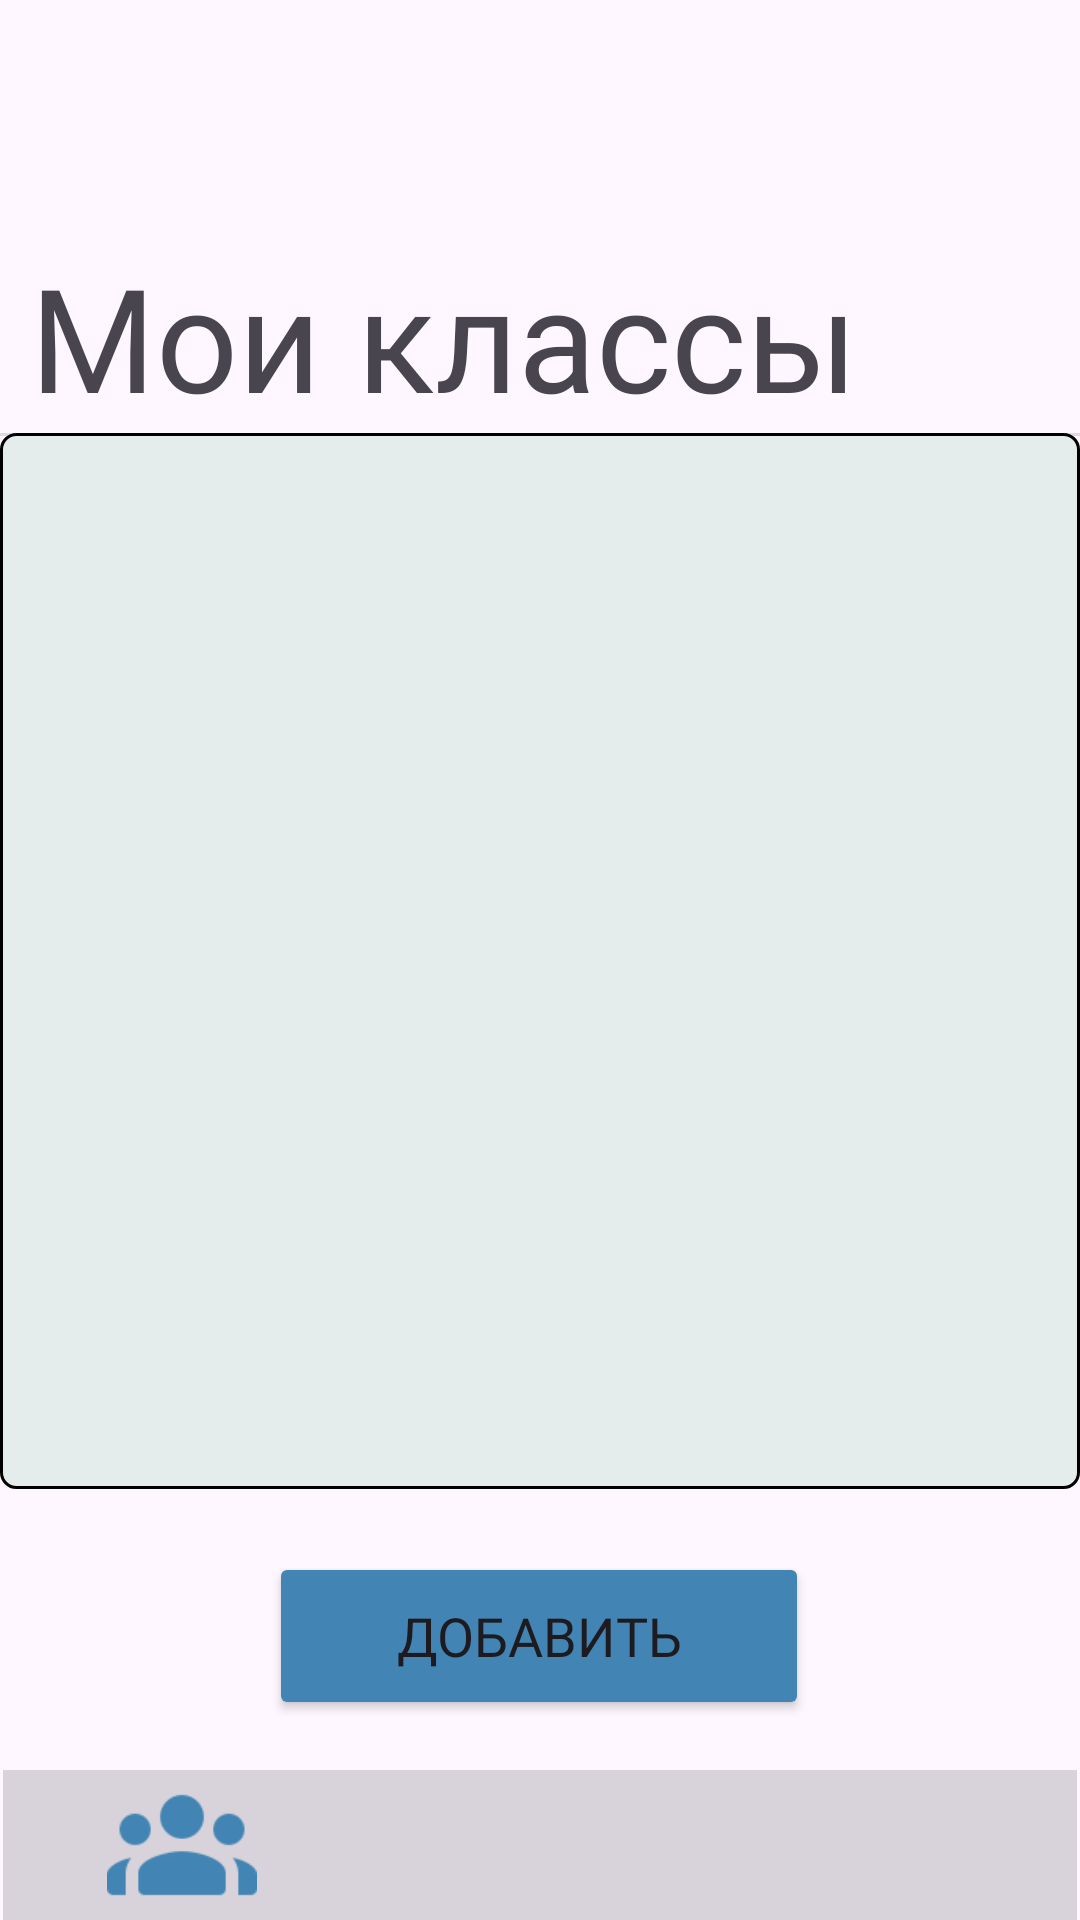

Produce the Android XML layout that renders to this screen, including the resource entries it uses.
<!-- AndroidManifest.xml: application theme Base.Theme.TestProject -->
<!-- res/layout/activity_my_classes.xml -->
<?xml version="1.0" encoding="utf-8"?>
<androidx.constraintlayout.widget.ConstraintLayout xmlns:android="http://schemas.android.com/apk/res/android"
    xmlns:app="http://schemas.android.com/apk/res-auto"
    xmlns:tools="http://schemas.android.com/tools"
    android:id="@+id/main"
    android:layout_width="match_parent"
    android:layout_height="match_parent"
    android:fitsSystemWindows="true"
    android:orientation="vertical"
    android:windowTranslucentNavigation="true"
    android:windowTranslucentStatus="true"
    tools:context=".MyClasses">


    <TextView
        android:id="@+id/ClassPageLabel"
        android:layout_width="match_parent"
        android:layout_height="wrap_content"
        android:layout_marginTop="80dp"
        android:ems="10"
        android:fontFamily="@font/inter_bold"
        android:gravity="left"
        android:paddingStart="10dp"
        android:text="Мои классы"
        android:textSize="48sp"
        app:layout_constraintStart_toStartOf="parent"
        app:layout_constraintTop_toTopOf="parent" />

    <androidx.recyclerview.widget.RecyclerView
        android:id="@+id/ClassList"
        android:layout_width="match_parent"
        android:layout_height="0dp"
        android:background="@drawable/listview"
        app:layout_constraintBottom_toBottomOf="parent"
        app:layout_constraintEnd_toEndOf="parent"
        app:layout_constraintTop_toBottomOf="@+id/ClassPageLabel"
        app:layout_constraintVertical_bias="0.0"
        app:layout_constraintHeight_percent="0.55"/>

    <LinearLayout
        android:id="@+id/linearLayout2"
        android:layout_width="match_parent"
        android:layout_height="wrap_content"
        android:layout_marginStart="1dp"
        android:layout_marginEnd="1dp"
        android:orientation="horizontal"
        app:layout_constraintBottom_toBottomOf="parent"
        app:layout_constraintEnd_toEndOf="parent"
        app:layout_constraintStart_toStartOf="parent">

        <ImageButton
            android:layout_width="0dp"
            android:layout_height="50dp"
            android:layout_weight="1"
            android:background="@drawable/imagebutton_click_effect"
            android:scaleType="fitCenter"
            android:src="@drawable/icons8_people_96_lightblue" />

        <ImageButton
            android:id="@+id/my_tests_button"
            android:layout_width="0dp"
            android:layout_height="50dp"
            android:layout_weight="1"
            android:background="@drawable/imagebutton_click_effect"
            android:scaleType="fitCenter"
            android:src="@drawable/icons8_opened_folder_50" />

        <ImageButton
            android:id="@+id/settings_button_classes"
            android:layout_width="0dp"
            android:layout_height="50dp"
            android:layout_weight="1"
            android:background="@drawable/imagebutton_click_effect"
            android:scaleType="fitCenter"
            android:src="@drawable/icons8_settings_96" />
    </LinearLayout>













    <Button
        android:id="@+id/add_class"
        android:layout_width="180dp"
        android:layout_height="56dp"
        android:backgroundTint="@color/lightblue"
        android:gravity="center"
        android:text="Добавить"
        android:textSize="18sp"
        app:cornerRadius="12dp"
        android:fontFamily="@font/inter_semibold"
        app:layout_constraintBottom_toTopOf="@+id/linearLayout2"
        app:layout_constraintEnd_toEndOf="parent"
        app:layout_constraintHorizontal_bias="0.498"
        app:layout_constraintStart_toStartOf="parent"
        app:layout_constraintTop_toBottomOf="@+id/ClassList"
        app:layout_constraintVertical_bias="0.556" />

    <View
        android:id="@+id/divider"
        android:layout_width="409dp"
        android:layout_height="1dp"
        android:background="?android:attr/listDivider"
        app:layout_constraintBottom_toTopOf="@+id/ClassList"
        app:layout_constraintEnd_toEndOf="parent"
        app:layout_constraintHorizontal_bias="0.0"
        app:layout_constraintStart_toStartOf="parent"
        app:layout_constraintTop_toBottomOf="@+id/ClassPageLabel"
        app:layout_constraintVertical_bias="0.0" />


</androidx.constraintlayout.widget.ConstraintLayout>
<!-- resources referenced by this layout -->
<resources>
  <color name="lightblue">#FF4285B4</color>
  <!-- drawable icons8_people_96_lightblue: png bitmap (drawable, 1564 bytes) -->
  <!-- drawable imagebutton_click_effect (drawable) -->
  <?xml version="1.0" encoding="utf-8"?>
  <selector xmlns:android="http://schemas.android.com/apk/res/android">
      <item android:state_pressed="true">
          <color android:color="@color/grey" /> 
      </item>
      <item>
          <color android:color="@color/transparent_grey" /> 
      </item>
  </selector>
  <!-- drawable listview (drawable) -->
  <?xml version="1.0" encoding="utf-8"?>
  <shape xmlns:android="http://schemas.android.com/apk/res/android"
      android:shape="rectangle">
      <stroke android:color="@color/black" android:width="1dp"/>
      <solid android:color="@color/mint"> </solid>
      <corners android:radius="5dp" />
  </shape>
  <style name="Base.Theme.TestProject" parent="Theme.Material3.Light.NoActionBar">
          <item name="android:statusBarColor">@color/lightblue</item>
  
  
  
  
  
      </style>
  <color name="grey">#A6A8AE</color>
  <color name="transparent_grey">#323D3F43</color>
  <color name="black">#FF000000</color>
  <color name="mint">#E5EDEC</color>
</resources>
